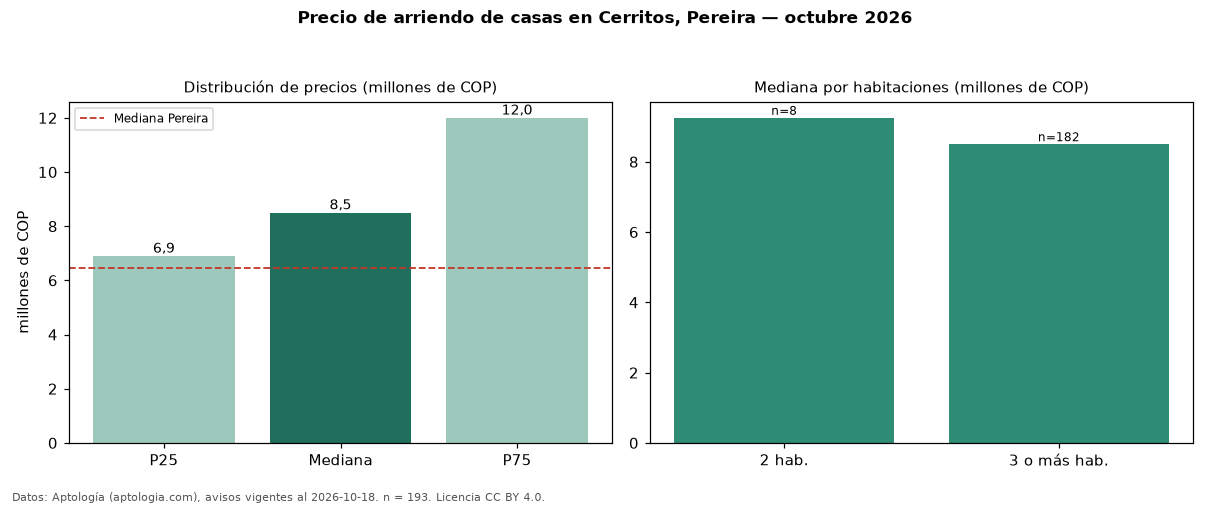

The table this chart was drawn from, first rows:
seccion, metrica, valor, moneda, n
precio, p25, 6900000, COP, 193
precio, mediana, 8500000, COP, 193
precio, p75, 12000000, COP, 193
precio, minimo, 1300000, COP, 193
precio, maximo, 28000000, COP, 193
m2, mediana_precio_m2, 23693, COP, 166
m2, area_mediana_m2, 400.0, m2, 166
admin, mediana_admin_mes, 625000, COP, 78
banos, mediana_banos, 5.0, , 
parqueadero, pct_con_parqueadero, 100.0, %, 184
estrato, estrato_mas_frecuente, 6, , 185
habitaciones, 2, 9250000, COP, 8
habitaciones, 3+, 8500000, COP, 182
ciudad, mediana_ciudad_referencia, 6460000, COP, 
ciudad, mediana_m2_ciudad, 22059, COP, 
fuente, fecha_datos, 2026-10-18, , 
fuente, atribucion, https://www.aptologia.com/casas-en-arrie…, , 
fuente, licencia, CC BY 4.0, , 
